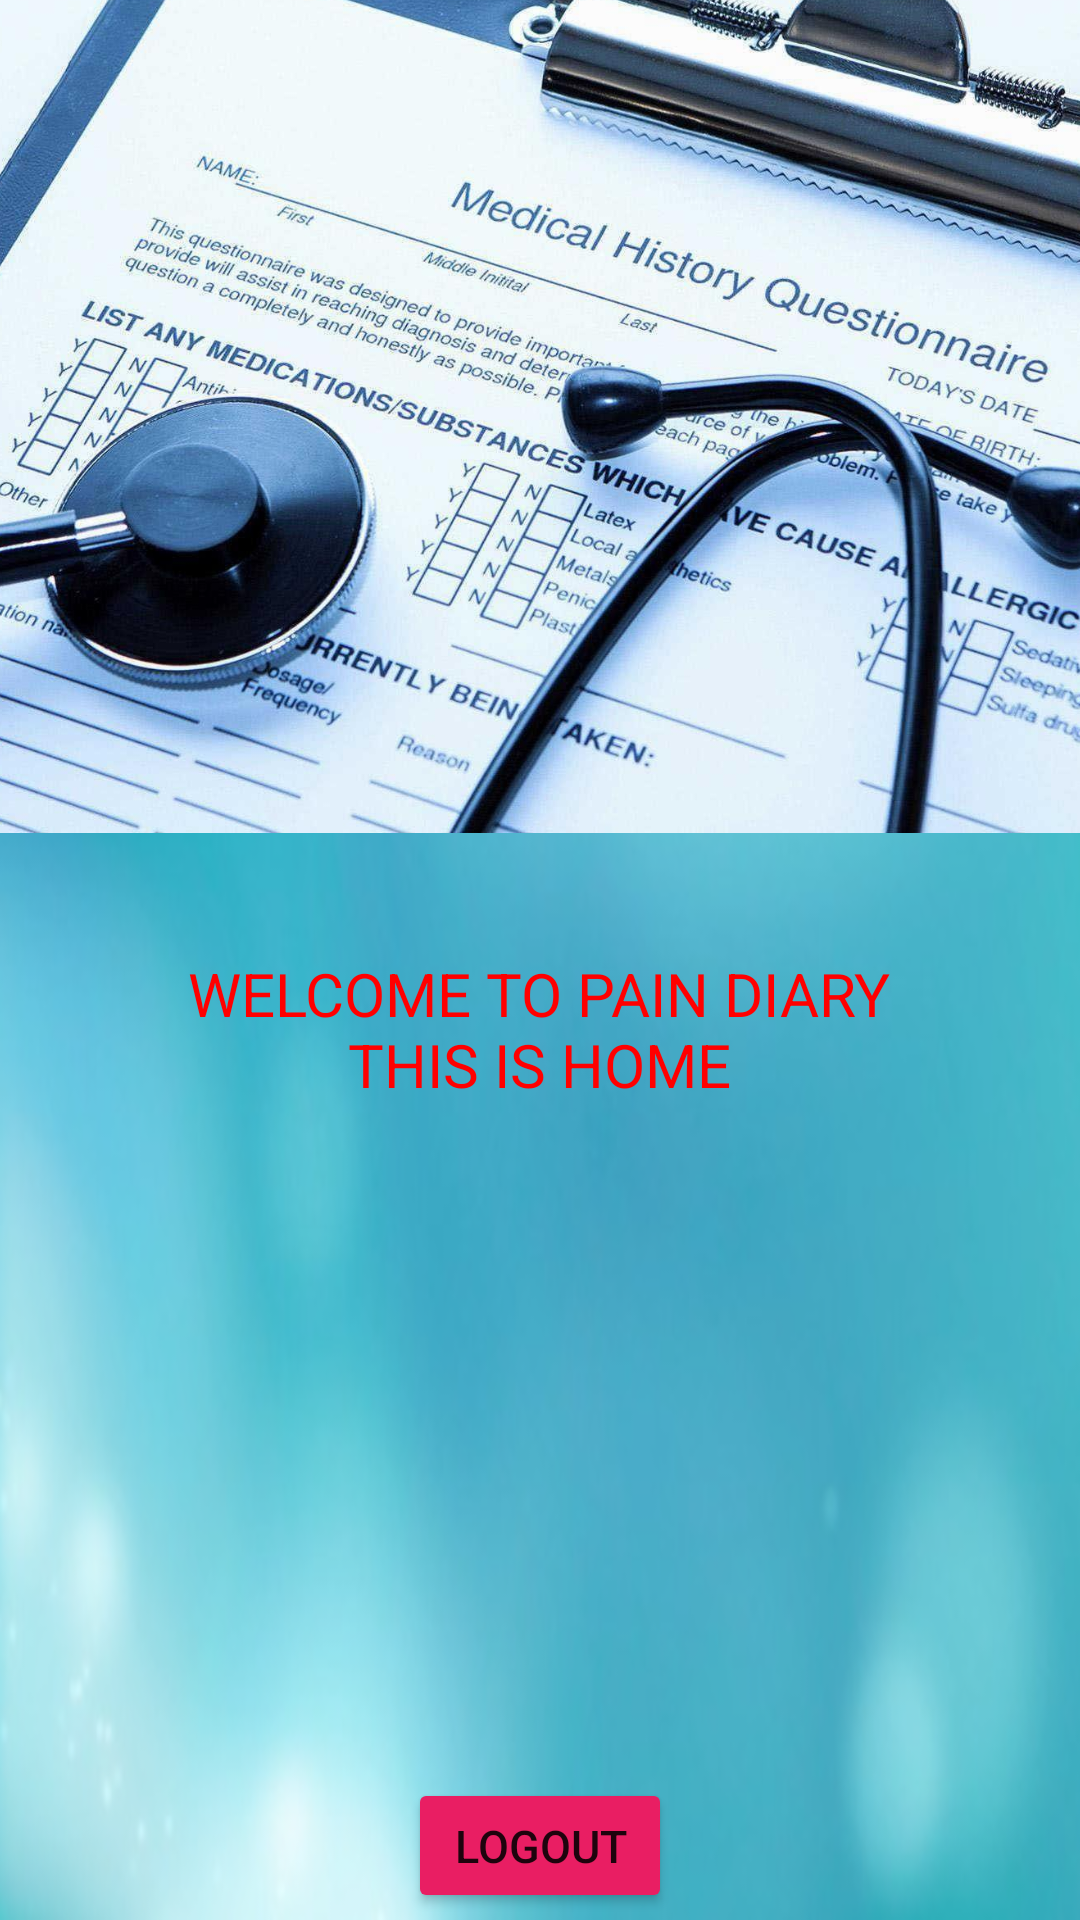

Here is an Android app screen rendered from its layout file. Give the layout XML and the strings, colors and styles it references.
<!-- AndroidManifest.xml: application theme Theme.Assignment2.NoActionBar -->
<!-- res/layout/home_fragment.xml -->
<?xml version="1.0" encoding="utf-8"?>
<LinearLayout xmlns:android="http://schemas.android.com/apk/res/android"
    android:layout_width="match_parent"
    android:layout_height="match_parent"
    android:background="@drawable/back2"
    android:gravity="center"
    android:orientation="vertical">

    <ImageView
        android:layout_width="wrap_content"
        android:layout_height="295dp"
        android:layout_centerHorizontal="true"
        android:scaleType="centerCrop"
        android:src="@drawable/wp2"
        android:layout_marginTop="-20dp"
        />

    <TextView
        android:id="@+id/text_message"
        android:layout_width="255dp"
        android:layout_height="50dp"
        android:layout_marginTop="40dp"
        android:gravity="center_horizontal"
        android:text="WELCOME TO PAIN DIARY THIS IS HOME"
        android:textColor="#ff0000"
        android:textSize="20sp" />

    <TextView
        android:id="@+id/weatherTemp"
        android:layout_width="255dp"
        android:layout_height="25dp"
        android:layout_gravity="center_horizontal"
        android:layout_marginTop="30dp"
        android:textColor="@color/purple_500"
        android:textSize="18sp" />

    <TextView
        android:id="@+id/weatherHumidity"
        android:layout_width="255dp"
        android:layout_height="70dp"
        android:layout_gravity="center_horizontal"
        android:layout_marginTop="10dp"
        android:textColor="@color/purple_500"
        android:textSize="16sp" />


    <Button
        android:id="@+id/b_logout"
        android:layout_width="-200dp"
        android:layout_height="45dp"
        android:layout_gravity="center"
        android:layout_marginTop="90dp"
        android:backgroundTint="#E91E63"
        android:text="Logout"
        android:textSize="15sp" />
</LinearLayout>
<!-- resources referenced by this layout -->
<resources>
  <!-- drawable back2: png bitmap (drawable-v24, 340320 bytes) -->
  <!-- drawable wp2: jpg bitmap (drawable-v24, 213402 bytes) -->
  <style name="Theme.Assignment2.NoActionBar">
          <item name="windowActionBar">false</item>
          <item name="windowNoTitle">true</item>
      </style>
  <!-- not gathered from this repository: default colours our renderer supplied (Android Studio template values) -->
  <color name="purple_500">#FF6200EE</color>
</resources>
